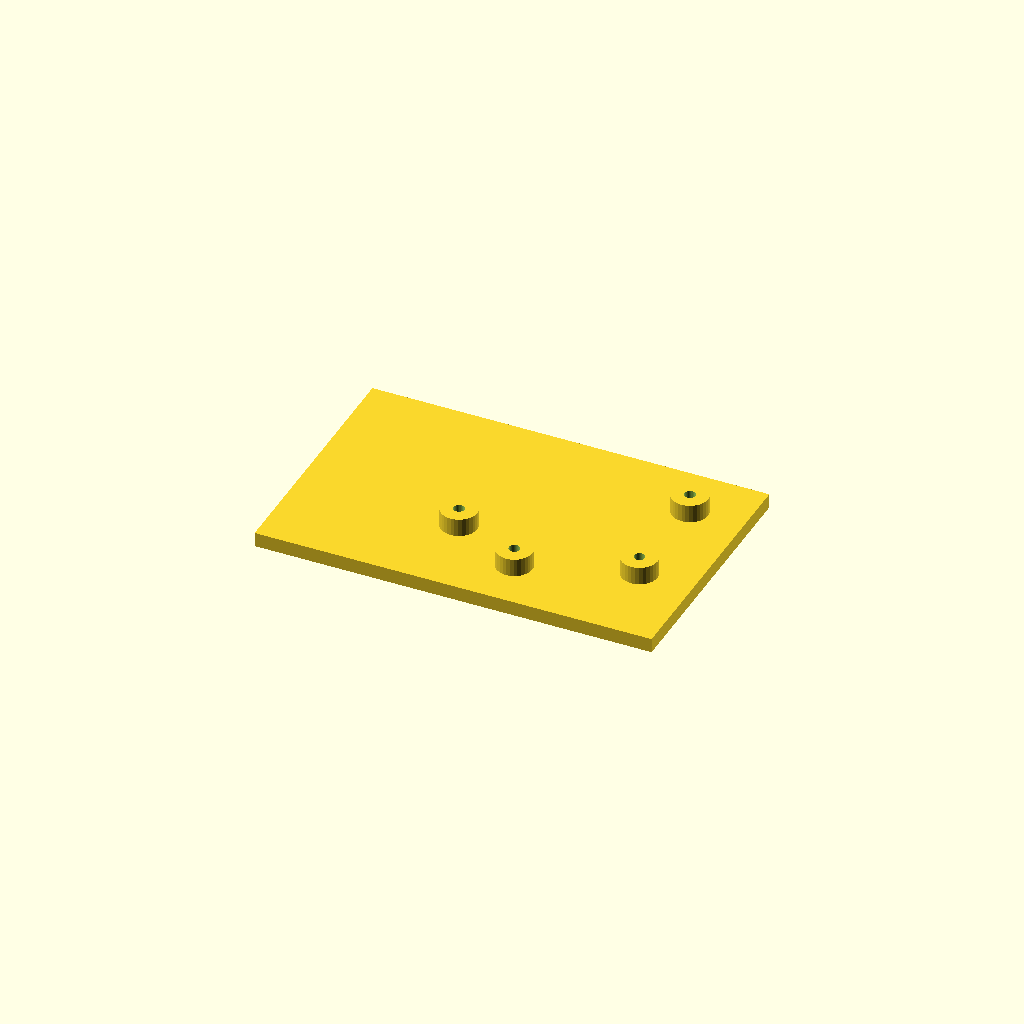
Cell 1 — every parameter at its default value.
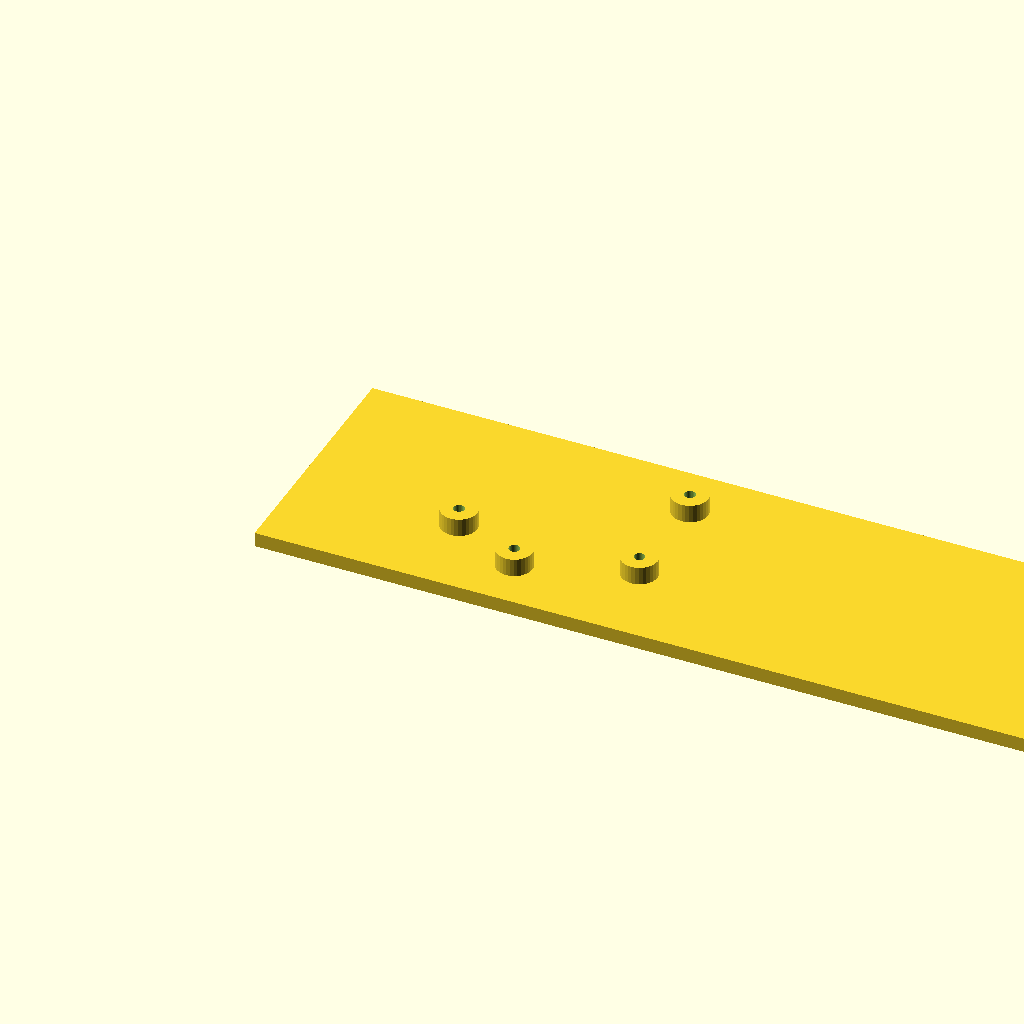
Cell 2 — plate_l set to 220, the other parameters unchanged.
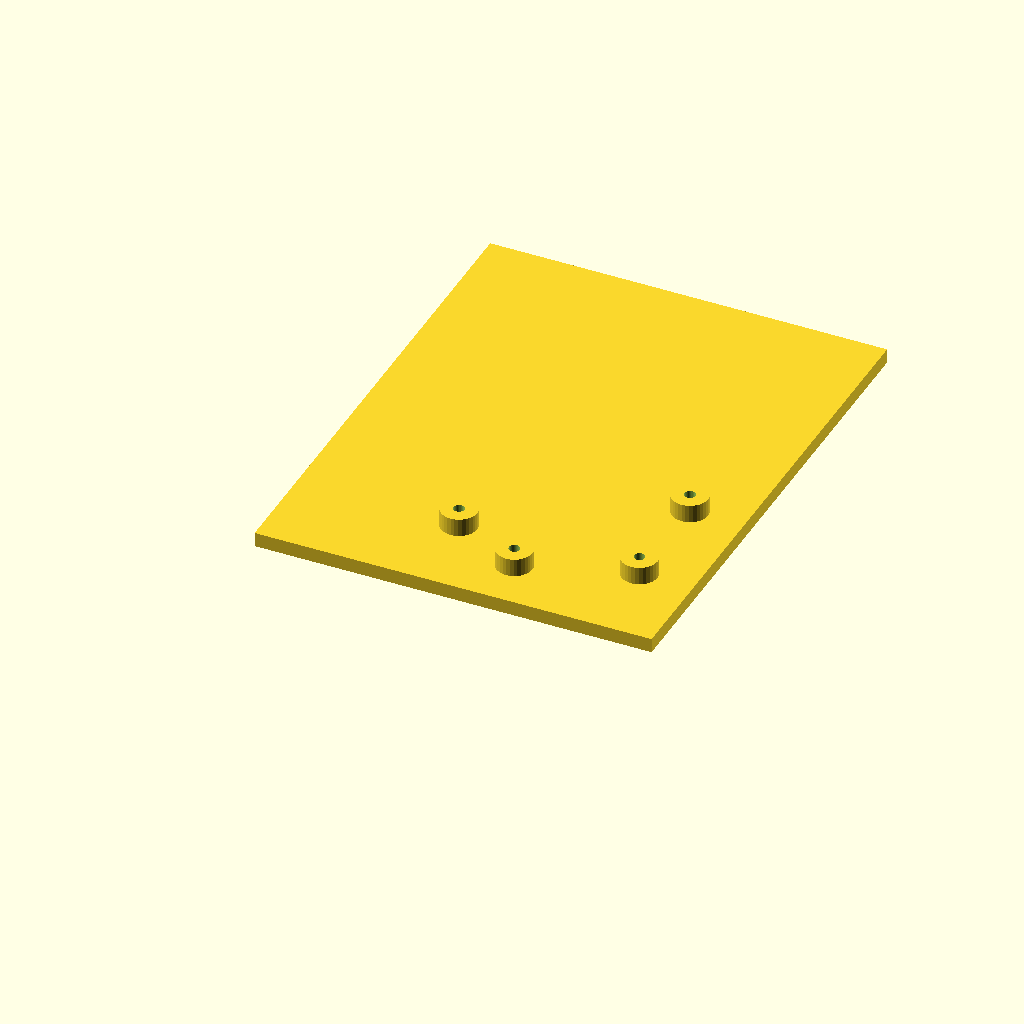
Cell 3: plate_w = 140 (everything else at default).
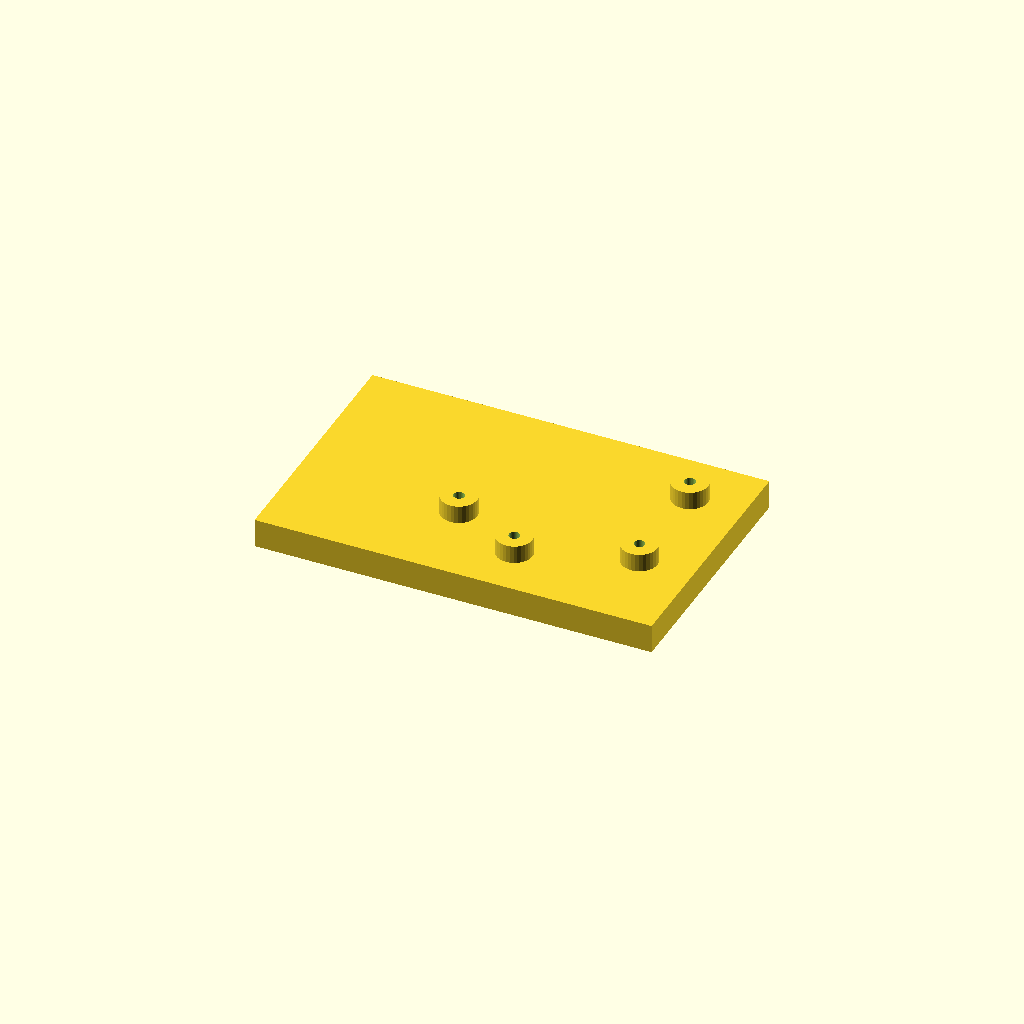
Cell 4: plate_t = 8 (everything else at default).
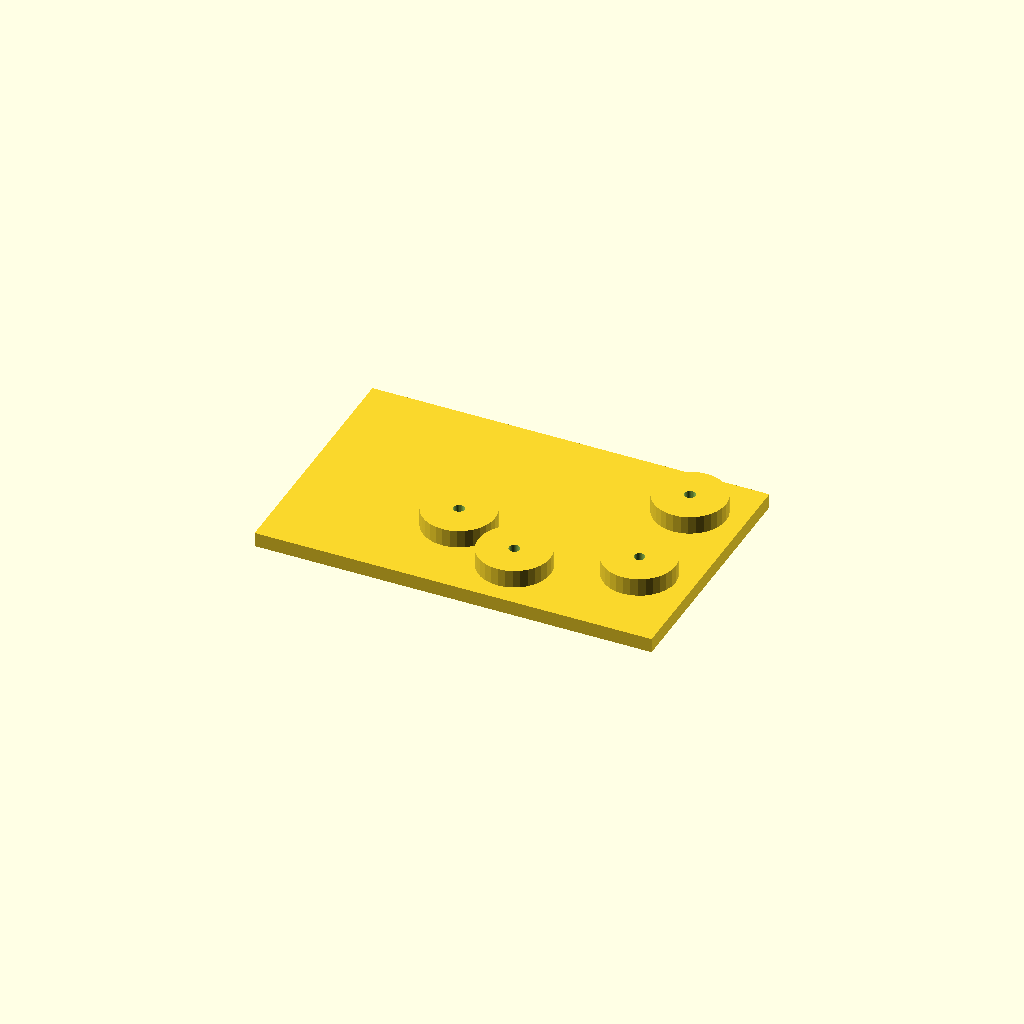
Cell 5: boss_d = 20 (everything else at default).
One fixed orthographic camera (rotation 55°, 0°, 25°; colour scheme Cornfield) for every cell.
OpenSCAD source file optional_data/data/scale1/hardlayouts/part_0056.scad:
$fn = 32;

// ----------------------------------------------------------------------
// Boss field: plate with bosses at given coordinates
// ----------------------------------------------------------------------

// --- parameters (mm) ---
plate_l = 110;            // plate length, X
plate_w = 70;             // plate width, Y
plate_t = 4;              // plate thickness, Z
boss_d = 10;              // boss diameter
boss_h = 5;               // boss height above the plate
bore_d = 3;               // boss bore

total_h = plate_t + boss_h;  // overall height

difference() {
  union() {
    cube([plate_l, plate_w, plate_t]);
    translate([45, 25, plate_t]) cylinder(h = boss_h, d = boss_d);
    translate([65, 15, plate_t]) cylinder(h = boss_h, d = boss_d);
    translate([95, 25, plate_t]) cylinder(h = boss_h, d = boss_d);
    translate([95, 55, plate_t]) cylinder(h = boss_h, d = boss_d);
  }
  translate([45, 25, -1]) cylinder(h = total_h + 2, d = bore_d);
  translate([65, 15, -1]) cylinder(h = total_h + 2, d = bore_d);
  translate([95, 25, -1]) cylinder(h = total_h + 2, d = bore_d);
  translate([95, 55, -1]) cylinder(h = total_h + 2, d = bore_d);
}
Customizer parameters (derived from the source; name, type, default, range or options):
plate_l: number, default 110
plate_w: number, default 70
plate_t: number, default 4
boss_d: number, default 10
boss_h: number, default 5
bore_d: number, default 3
